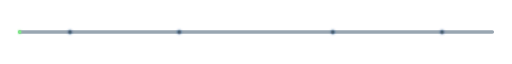
t = 0.00 s
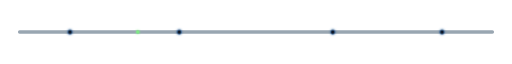
t = 1.20 s
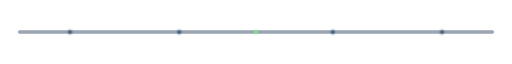
t = 2.40 s
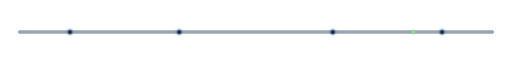
t = 4.00 s
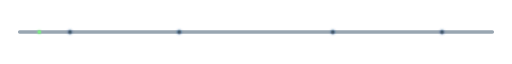
t = 5.00 s
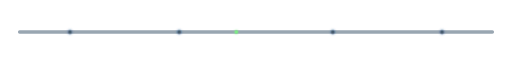
t = 7.00 s

The animated SVG that drew these frames (rendered in a browser with its animation timeline set to each time). Animation: 1 SMIL element (animateMotion=1), 2 CSS @keyframes rules; one cycle of 8.00 s, repeats indefinitely.

<svg xmlns="http://www.w3.org/2000/svg" width="1200" height="34" viewBox="0 0 1200 34" role="img" aria-label="Animated SOC signal divider">
  <defs>
    <linearGradient id="line" x1="0" x2="1">
      <stop offset="0" stop-color="#36d1dc" stop-opacity="0"/>
      <stop offset="0.18" stop-color="#36d1dc"/>
      <stop offset="0.5" stop-color="#58a6ff"/>
      <stop offset="0.82" stop-color="#7ee787"/>
      <stop offset="1" stop-color="#7ee787" stop-opacity="0"/>
    </linearGradient>
    <filter id="glow" x="-20%" y="-200%" width="140%" height="500%">
      <feGaussianBlur stdDeviation="3" result="blur"/>
      <feMerge>
        <feMergeNode in="blur"/>
        <feMergeNode in="SourceGraphic"/>
      </feMerge>
    </filter>
    <style>
      .dash { stroke-dasharray: 18 18; animation: dash 8s linear infinite; }
      .pulse { animation: pulse 2.4s ease-in-out infinite; }
      @keyframes dash { to { stroke-dashoffset: -360; } }
      @keyframes pulse { 0%,100% { opacity: .35; } 50% { opacity: 1; } }
    </style>
  </defs>
  <rect width="1200" height="34" fill="none"/>
  <path d="M46 17H1154" stroke="#1f3b55" stroke-width="8" stroke-linecap="round" opacity="0.45"/>
  <path d="M46 17H1154" stroke="url(#line)" stroke-width="2.5" stroke-linecap="round" class="dash" filter="url(#glow)"/>
  <g fill="#07101d" stroke="#58a6ff" filter="url(#glow)">
    <circle cx="164" cy="17" r="5" class="pulse"/>
    <circle cx="420" cy="17" r="5" class="pulse"/>
    <circle cx="780" cy="17" r="5" class="pulse"/>
    <circle cx="1036" cy="17" r="5" class="pulse"/>
  </g>
  <circle r="4" fill="#7ee787" filter="url(#glow)">
    <animateMotion dur="4.8s" repeatCount="indefinite" path="M46 17H1154"/>
  </circle>
</svg>
